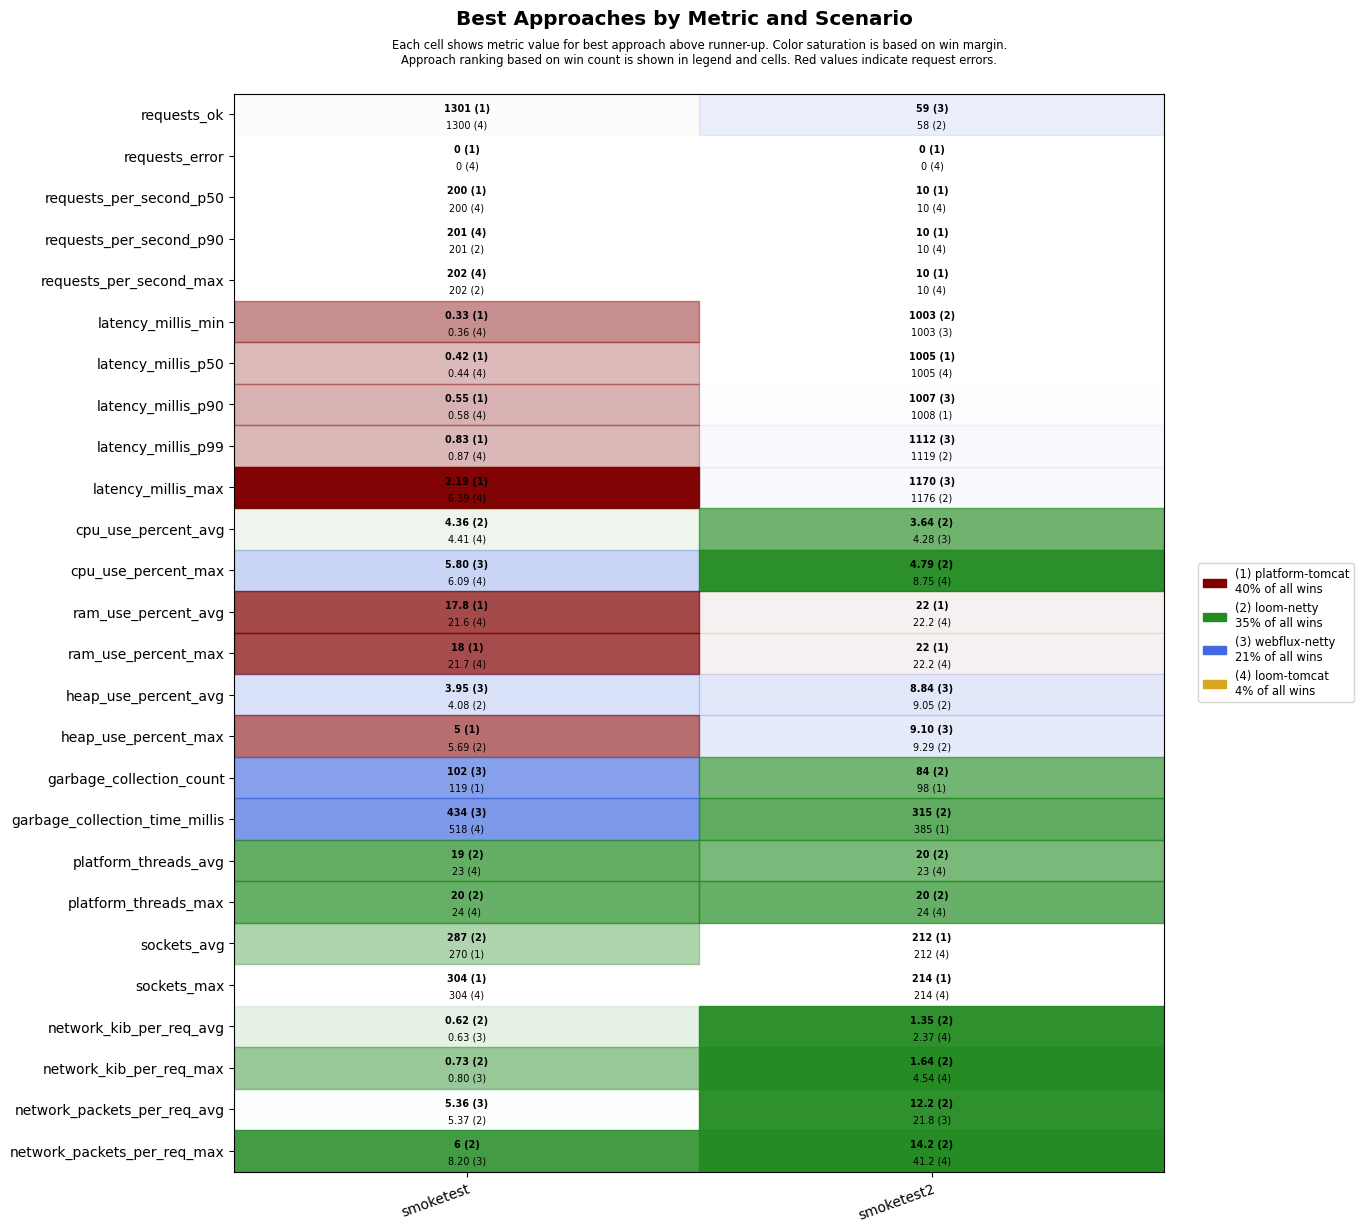

The data file committed next to this chart (first rows):
scenario, approach, requests_ok, requests_error, requests_per_second_p50, requests_per_second_p90, requests_per_second_max, latency_millis_min, latency_millis_p50, latency_millis_p90, latency_millis_p99, latency_millis_max, cpu_use_percent_avg, cpu_use_percent_max, ram_use_percent_avg, ram_use_percent_max, heap_use_percent_avg, heap_use_percent_max, garbage_collection_count, garbage_collection_time_millis, platform_threads_avg, platform_threads_max, sockets_avg, sockets_max
smoketest, platform-tomcat, 1301, 0, 200, 200, 201, 0.33, 0.42, 0.55, 0.83, 2.19, 4.83, 8.10, 17.8, 18.0, 4.23, 5.00, 119, 532, 67, 68, 270, 304
smoketest, loom-tomcat, 1300, 0, 200, 201, 202, 0.36, 0.44, 0.58, 0.87, 6.39, 4.41, 6.09, 21.6, 21.7, 4.58, 6.19, 119, 518, 23, 24, 270, 304
smoketest, loom-netty, 1300, 0, 200, 201, 202, 0.42, 0.52, 0.72, 1.40, 21.0, 4.36, 6.10, 21.8, 21.9, 4.08, 5.69, 119, 525, 19, 20, 287, 304
smoketest, webflux-netty, 1300, 0, 200, 200, 201, 0.39, 0.51, 0.69, 1.24, 27.0, 4.52, 5.80, 21.8, 21.9, 3.95, 9.35, 102, 434, 23, 24, 270, 304
smoketest2, platform-tomcat, 56, 0, 10, 10, 10, 1004, 1005, 1008, 1351, 1407, 4.89, 12.0, 22.0, 22.0, 10.7, 10.9, 98, 385, 38, 40, 212, 214
smoketest2, loom-tomcat, 56, 0, 10, 10, 10, 1004, 1005, 1012, 1395, 1450, 4.30, 8.75, 22.2, 22.2, 10.2, 10.8, 112, 448, 23, 24, 212, 214
smoketest2, loom-netty, 58, 0, 10, 10, 10, 1003, 1006, 1008, 1119, 1176, 3.64, 4.79, 22.3, 22.3, 9.05, 9.29, 84, 315, 20, 20, 212, 214
smoketest2, webflux-netty, 59, 0, 10, 10, 10, 1003, 1005, 1007, 1112, 1170, 4.28, 10.1, 22.4, 22.4, 8.84, 9.10, 98, 413, 24, 24, 212, 214
